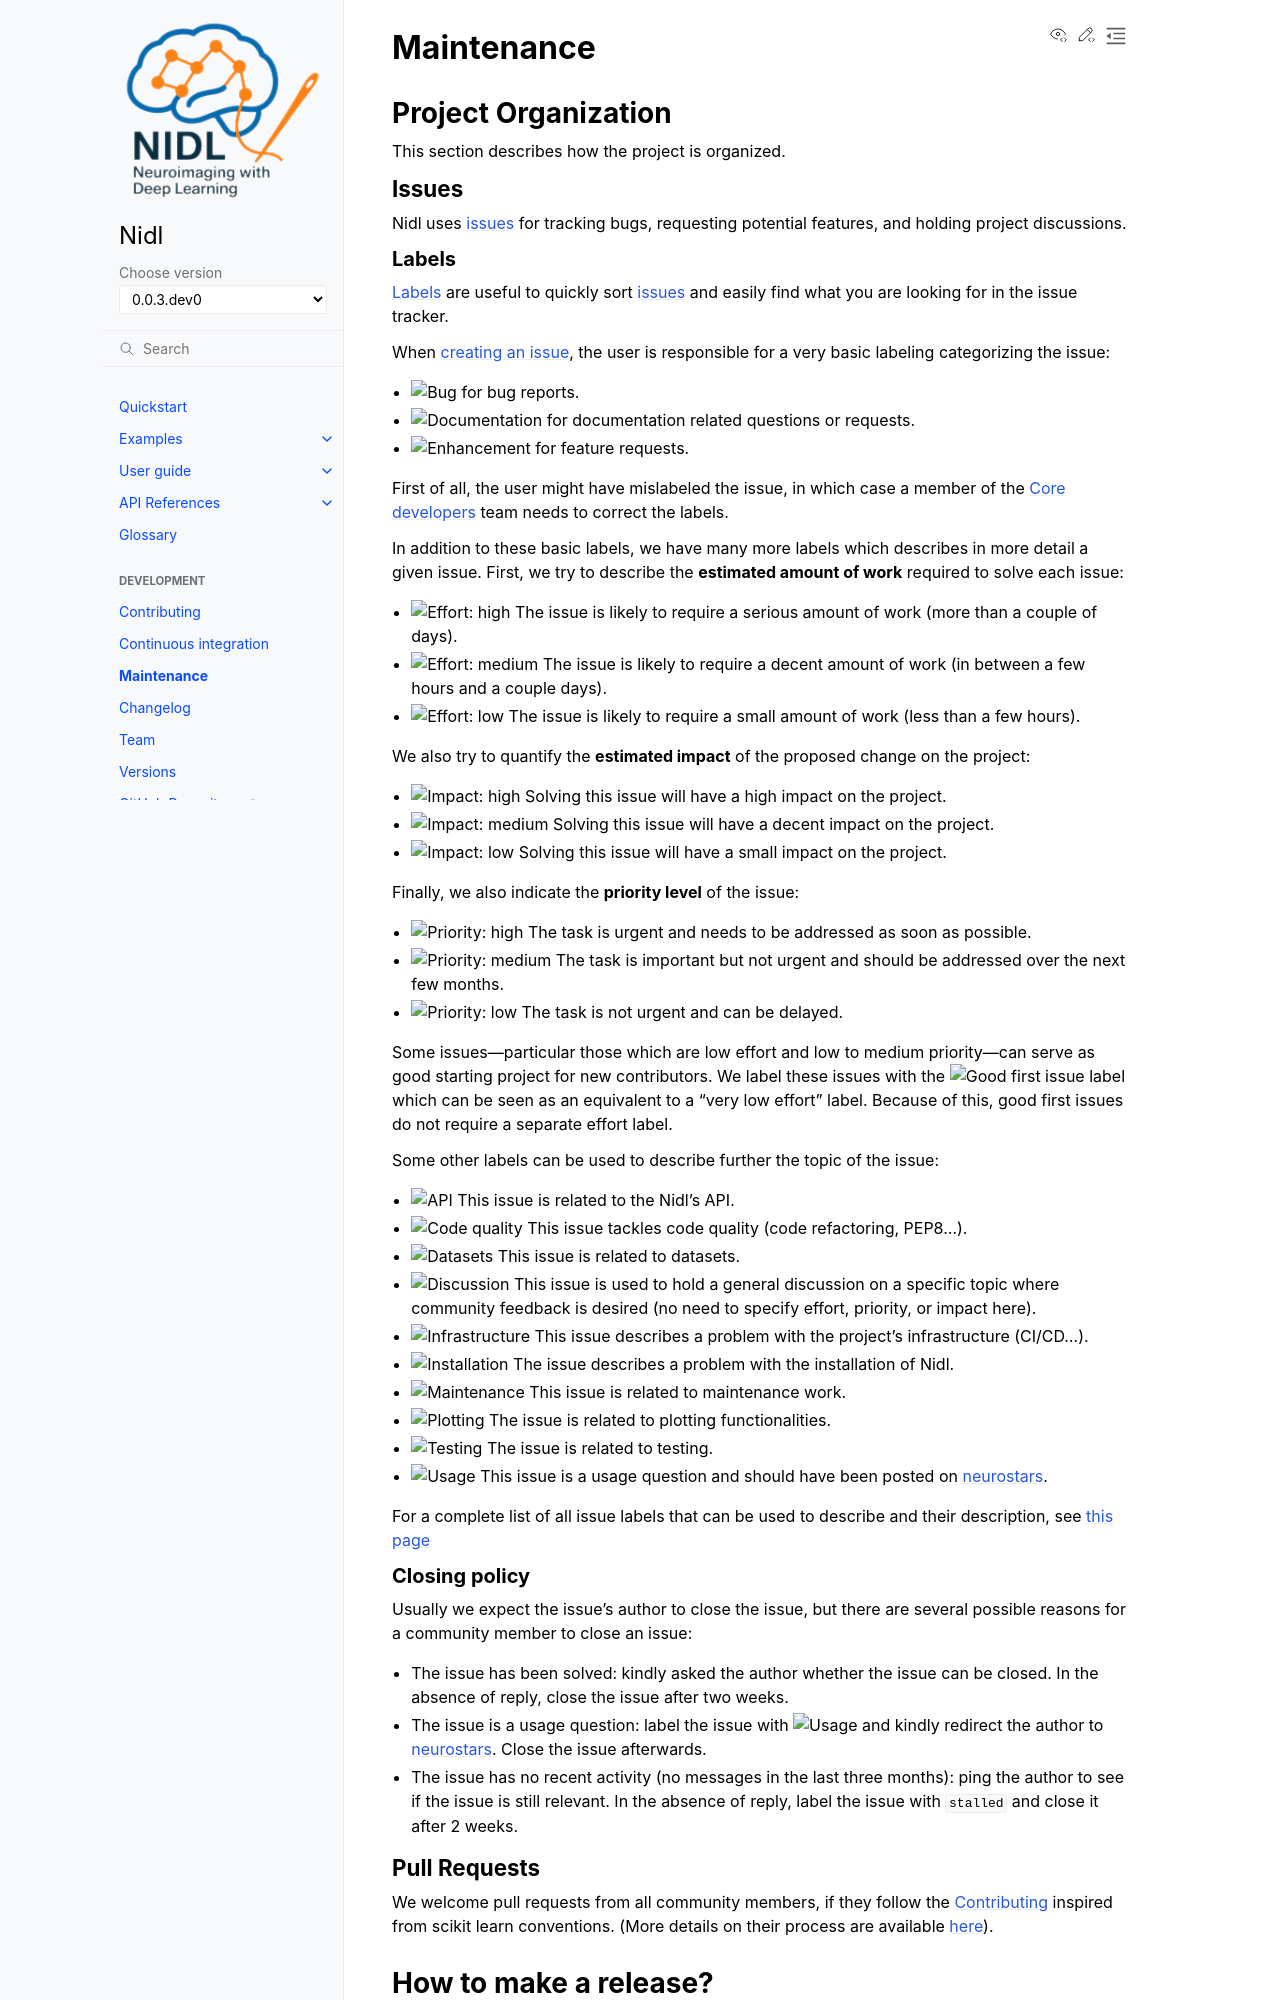

repository: neurospin-deepinsight/nidl · page: maintenance.html · generator: sphinx

.. _maintenance_process:

===========
Maintenance
===========

Project Organization
====================

This section describes how the project is organized.

Issues
------

Nidl uses :nidl-gh:`issues <issues>` for
tracking bugs, requesting potential features, and holding project discussions.

.. _issue_labels:
